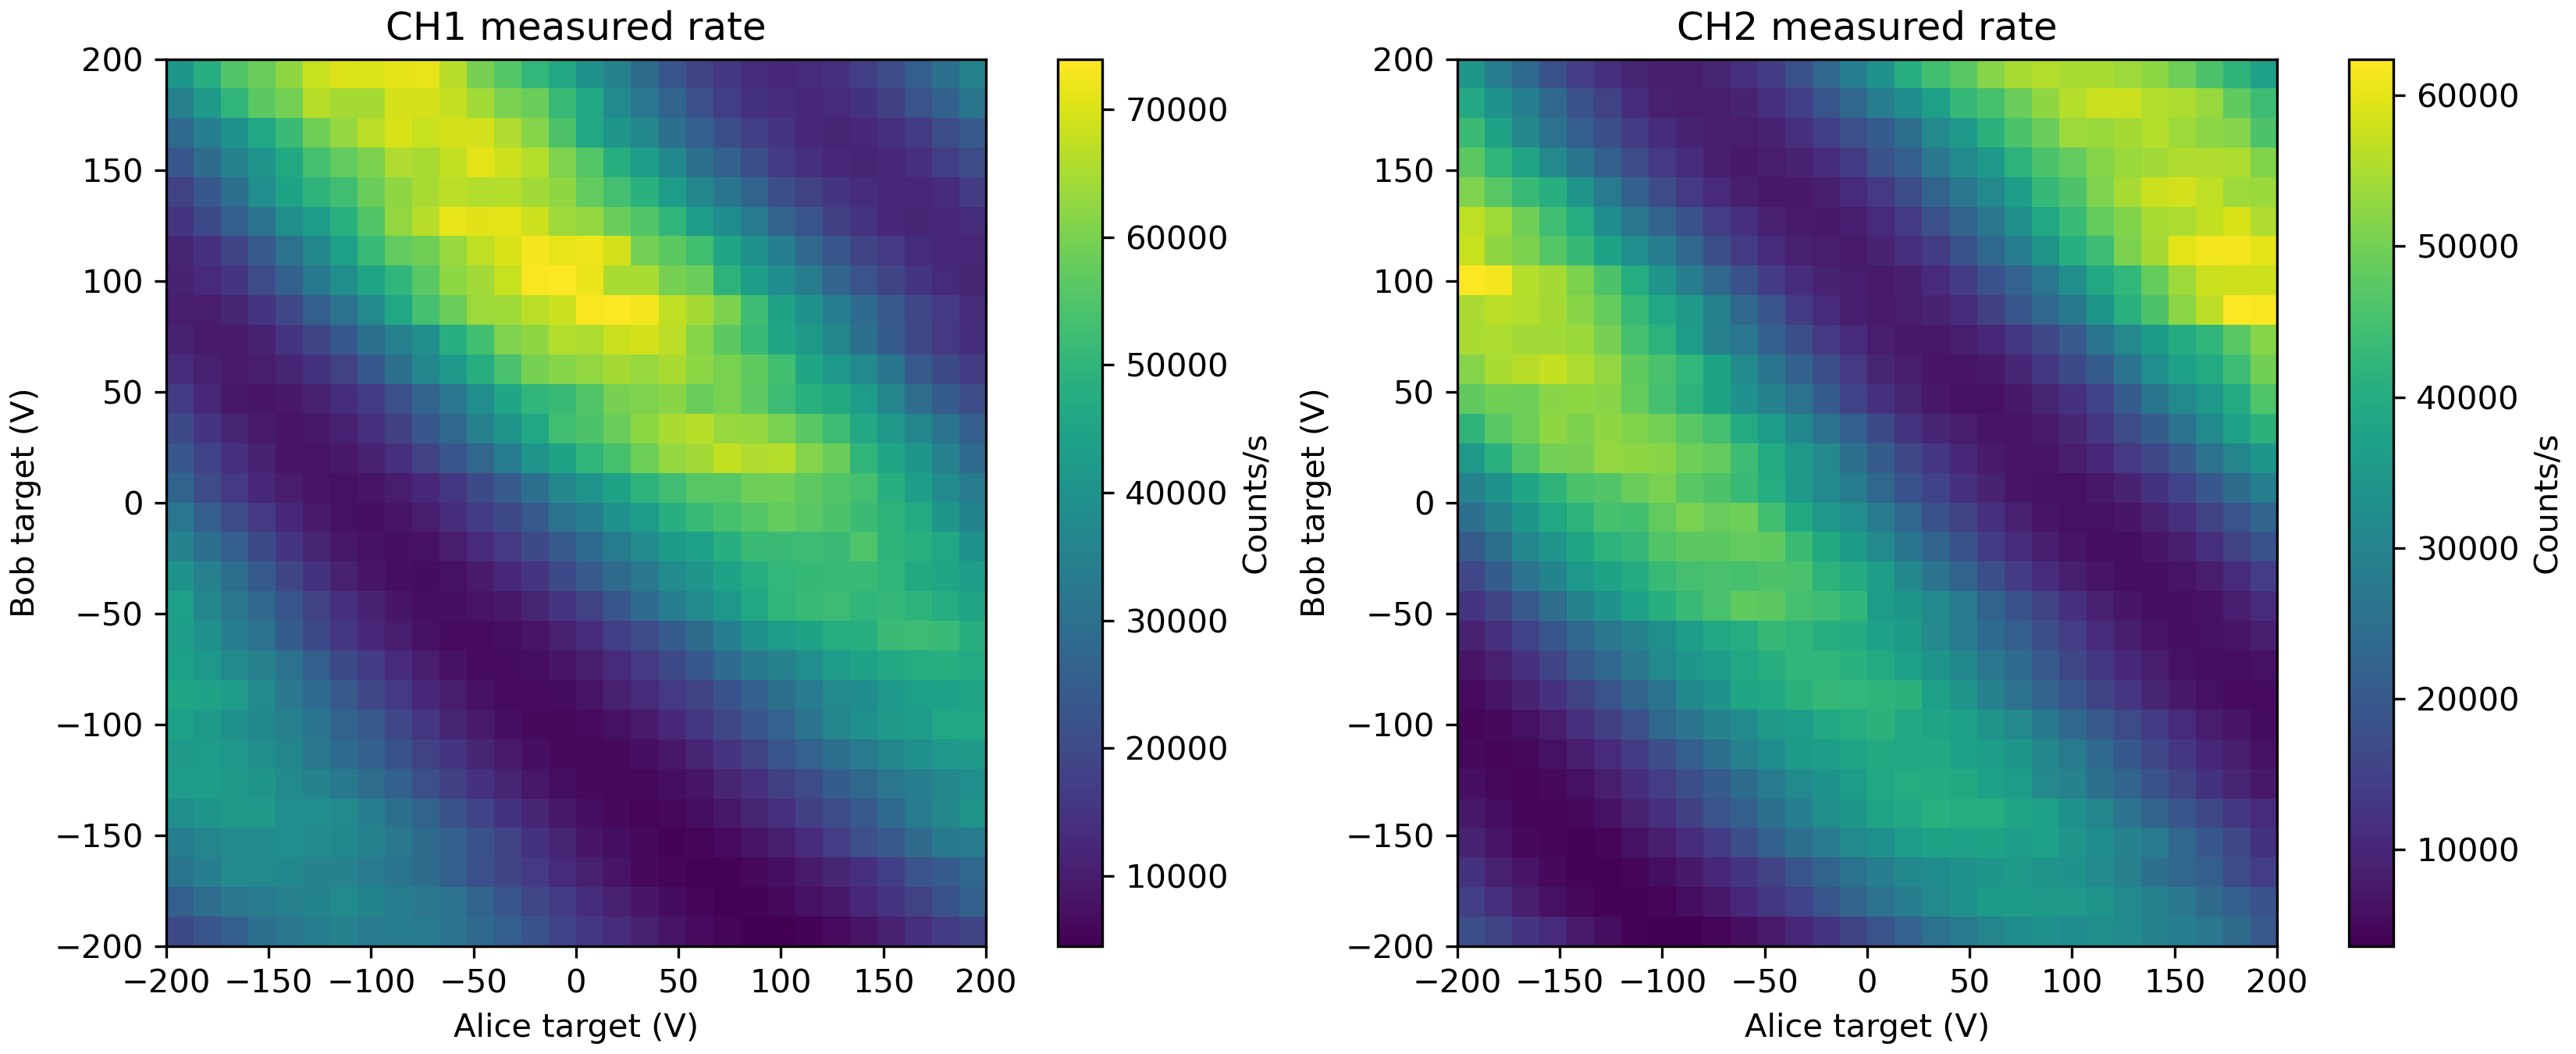

The data file committed next to this chart (first rows):
Unix_Timestamp, Elapsed_Time_s, EOM0_Target_V, EOM1_Target_V, Raw_Count0, Raw_Count1, Rate0_Hz, Rate1_Hz
1792442808, 1.71, -200.0, -200.0, 29851, 26585, 19901, 17723
1792442810, 3.418, -186.2, -200.0, 63966, 50078, 22743, 15662
1792442811, 5.115, -172.4, -200.0, 102001, 69103, 25357, 12683
1792442813, 6.824, -158.6, -200.0, 146639, 85036, 29759, 10622
1792442815, 8.524, -144.8, -200.0, 194525, 96788, 31924, 7835
1792442817, 10.23, -131, -200.0, 245897, 105602, 34248, 5876
1792442818, 11.91, -117.2, -200.0, 298739, 112048, 35228, 4297
1792442820, 13.61, -103.4, -200.0, 348821, 117467, 33388, 3613
1792442822, 15.32, -89.66, -200.0, 399361, 123144, 33693, 3785
1792442823, 17.01, -75.86, -200.0, 449462, 130043, 33401, 4599
1792442825, 18.72, -62.07, -200.0, 495852, 139208, 30927, 6110
1792442827, 20.43, -48.28, -200.0, 538137, 150894, 28190, 7791
1792442828, 22.11, -34.48, -200.0, 576327, 166493, 25460, 10399
1792442830, 23.8, -20.69, -200.0, 609251, 185530, 21949, 12691
1792442832, 25.51, -6.897, -200.0, 637160, 209121, 18606, 15727
1792442834, 27.22, 6.897, -200.0, 660991, 237081, 15887, 18640
1792442835, 28.93, 20.69, -200.0, 680889, 270068, 13265, 21991
1792442837, 30.64, 34.48, -200.0, 697295, 308544, 10937, 25651
1792442839, 32.34, 48.28, -200.0, 709899, 350610, 8403, 28044
1792442840, 34.05, 62.07, -200.0, 719869, 396321, 6647, 30474
1792442842, 35.75, 75.86, -200.0, 727946, 444596, 5385, 32183
1792442844, 37.46, 89.66, -200.0, 735052, 494654, 4737, 33372
1792442845, 39.17, 103.4, -200.0, 741812, 543088, 4507, 32289
1792442847, 40.88, 117.2, -200.0, 749545, 591978, 5155, 32593
1792442849, 42.58, 131, -200.0, 759322, 640067, 6518, 32059
1792442851, 44.29, 144.8, -200.0, 771392, 684451, 8047, 29589
1792442852, 45.99, 158.6, -200.0, 787808, 727674, 10944, 28815
1792442854, 47.69, 172.4, -200.0, 808518, 768058, 13807, 26923
1792442856, 49.39, 186.2, -200.0, 833968, 804034, 16967, 23984
1792442857, 51.09, 200.0, -200.0, 862555, 833923, 19058, 19926
1792442859, 52.8, -200.0, -186.2, 900497, 855800, 25295, 14585
1792442861, 54.48, -186.2, -186.2, 944442, 873005, 29297, 11470
1792442863, 56.19, -172.4, -186.2, 992678, 885970, 32157, 8643
1792442864, 57.9, -158.6, -186.2, 1042675, 895411, 33331, 6294
1792442866, 59.61, -144.8, -186.2, 1094819, 902785, 34763, 4916
1792442868, 61.31, -131, -186.2, 1148693, 908952, 35916, 4111
1792442869, 63.01, -117.2, -186.2, 1205041, 915310, 37565, 4239
1792442871, 64.72, -103.4, -186.2, 1258893, 922134, 35901, 4549
1792442873, 66.42, -89.66, -186.2, 1309699, 930728, 33871, 5729
1792442874, 68.13, -75.86, -186.2, 1357788, 942278, 32059, 7700
1792442876, 69.84, -62.07, -186.2, 1403399, 957704, 30407, 10284
1792442878, 71.54, -48.28, -186.2, 1443881, 977438, 26988, 13156
1792442880, 73.24, -34.48, -186.2, 1477830, 1000558, 22633, 15413
1792442881, 74.94, -20.69, -186.2, 1506736, 1028868, 19271, 18873
1792442883, 76.65, -6.897, -186.2, 1531880, 1063100, 16763, 22821
1792442885, 78.36, 6.897, -186.2, 1552416, 1101844, 13691, 25829
1792442886, 80.06, 20.69, -186.2, 1568209, 1144478, 10529, 28423
1792442888, 81.76, 34.48, -186.2, 1581214, 1191531, 8670, 31369
1792442890, 83.46, 48.28, -186.2, 1591341, 1241917, 6751, 33591
1792442891, 85.17, 62.07, -186.2, 1599831, 1295271, 5660, 35569
1792442893, 86.88, 75.86, -186.2, 1607309, 1348901, 4985, 35753
1792442895, 88.58, 89.66, -186.2, 1614935, 1401636, 5084, 35157
1792442897, 90.29, 103.4, -186.2, 1624117, 1454885, 6121, 35499
1792442898, 91.99, 117.2, -186.2, 1635500, 1506089, 7589, 34136
1792442900, 93.7, 131, -186.2, 1649527, 1553305, 9351, 31477
1792442902, 95.39, 144.8, -186.2, 1667693, 1597471, 12111, 29444
1792442903, 97.09, 158.6, -186.2, 1690400, 1638245, 15138, 27183
1792442905, 98.79, 172.4, -186.2, 1717761, 1674316, 18241, 24047
1792442907, 100.5, 186.2, -186.2, 1750760, 1706602, 21999, 21524
1792442909, 102.2, 200.0, -186.2, 1789859, 1734257, 26066, 18437
... 840 more rows
